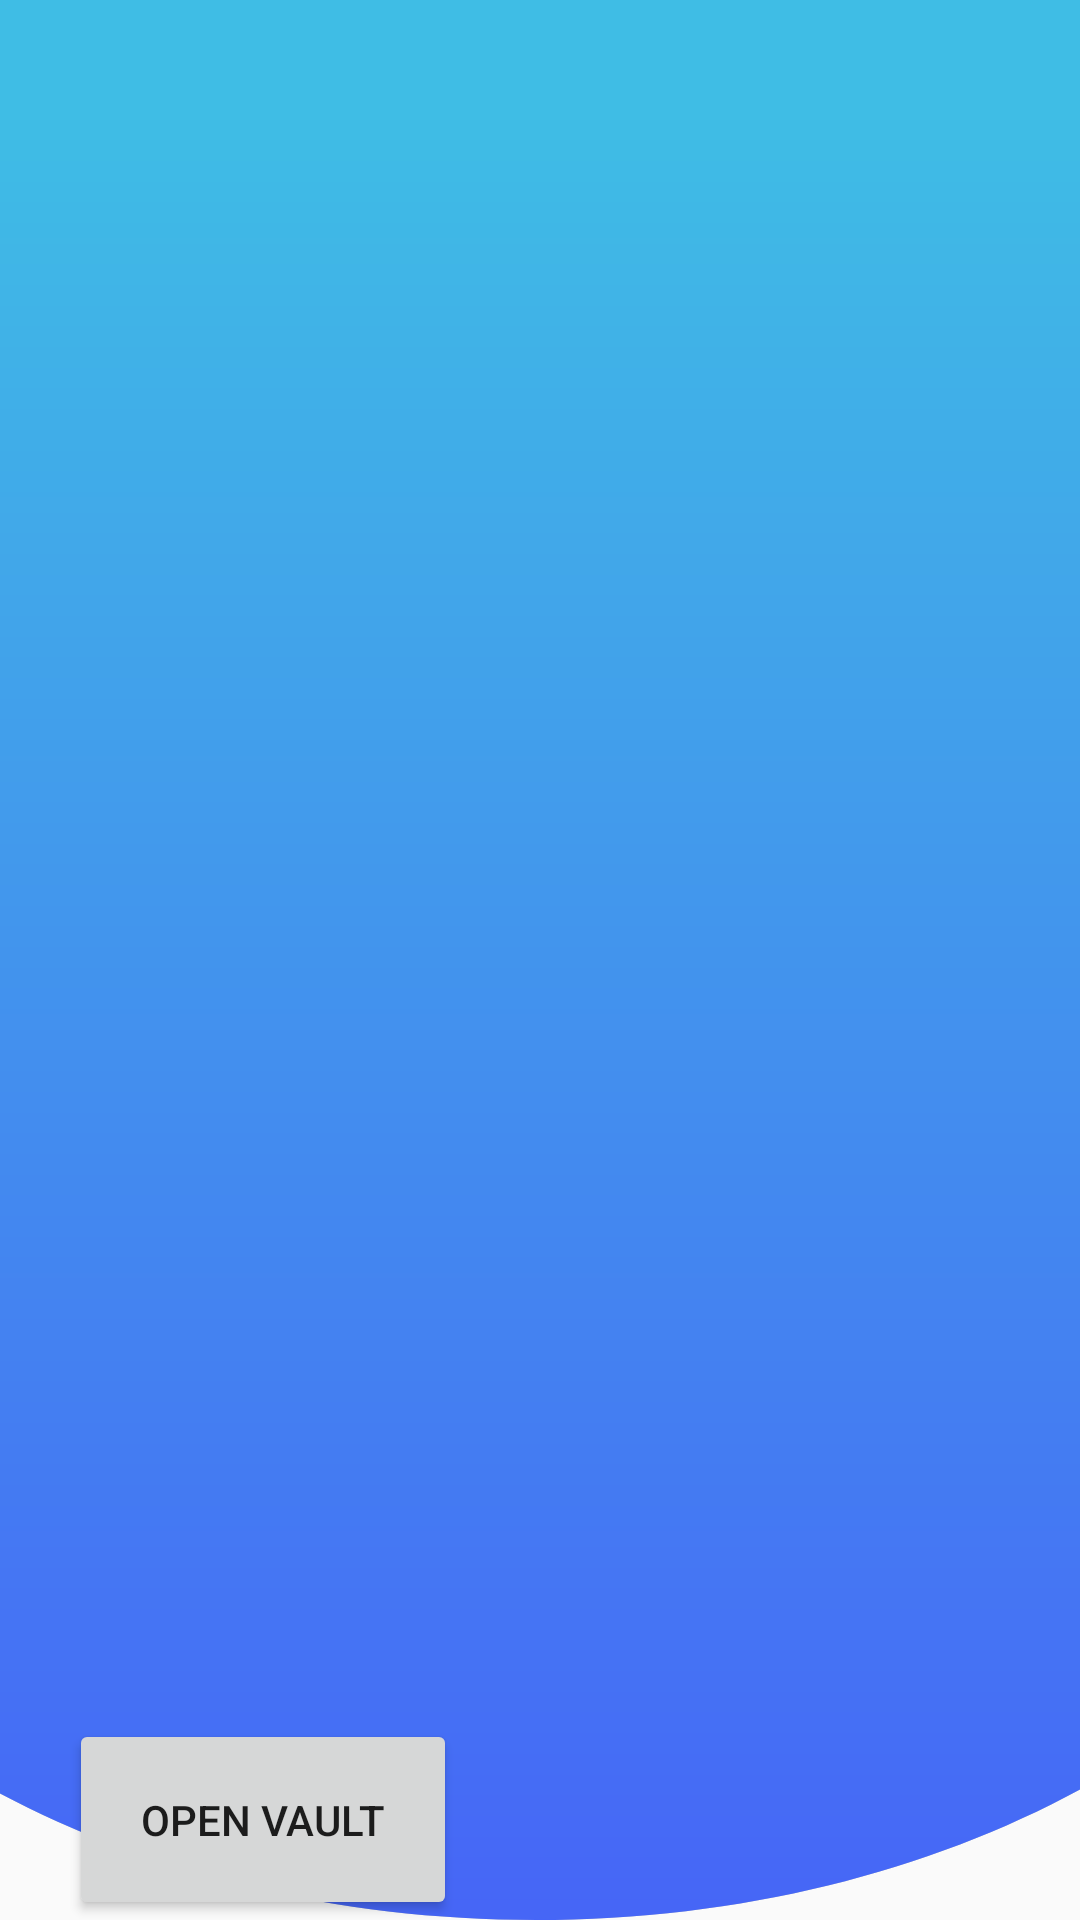

The Android layout XML behind this screen, and the referenced resources:
<!-- AndroidManifest.xml: activity theme hideTitle -->
<!-- res/layout/fragment_entry.xml -->
<?xml version="1.0" encoding="utf-8"?>
<androidx.constraintlayout.widget.ConstraintLayout xmlns:android="http://schemas.android.com/apk/res/android"
    xmlns:app="http://schemas.android.com/apk/res-auto"
    xmlns:tools="http://schemas.android.com/tools"
    android:layout_width="match_parent"
    android:layout_height="match_parent"
    tools:context=".EntryActivity"
    android:background="@drawable/entry_background">
    <LinearLayout
        android:layout_width="match_parent"
        android:layout_height="match_parent"
        android:orientation="vertical"
        android:gravity="bottom">
        <Button
            android:id="@+id/button_open_vault"
            android:layout_height="wrap_content"
            android:layout_width="wrap_content"
            android:padding="24dp"
            android:layout_marginTop="23dp"
            android:layout_marginRight="23dp"
            android:layout_marginLeft="23dp"
            android:text="@string/vault_1_button"/>

    </LinearLayout>

</androidx.constraintlayout.widget.ConstraintLayout>
<!-- resources referenced by this layout -->
<resources>
  <!-- drawable entry_background (drawable) -->
  <?xml version="1.0" encoding="utf-8"?>
  <vector xmlns:android="http://schemas.android.com/apk/res/android"
      xmlns:aapt="http://schemas.android.com/aapt"
      android:width="360dp"
      android:height="518dp"
      android:viewportWidth="360"
      android:viewportHeight="518">
      <path
          android:fillColor="#C4C4C4"
          android:pathData="M477.8 345.82c0 95.1-133.9 172.18-299.06 172.18S-120.3 440.91-120.3 345.82C-132.3-535.9 13.6-140.7 178.74-140.7c165.17 0 321.77-339.75 299.06 486.5z"/>
      <path
          android:pathData="M477.8 345.82c0 95.1-133.9 172.18-299.06 172.18S-120.3 440.91-120.3 345.82C-132.3-535.9 13.6-140.7 178.74-140.7c165.17 0 321.77-339.75 299.06 486.5z">
          <aapt:attr name="android:fillColor">
              <gradient
                  android:type="linear"
                  android:startX="246.09"
                  android:startY="29.46"
                  android:endX="246.09"
                  android:endY="587.58">
                  <item
                      android:color="#3FBDE5"
                      android:offset="0"/>
                  <item
                      android:color="#4759F9"
                      android:offset="1"/>
              </gradient>
          </aapt:attr>
      </path>
  </vector>
  <string name="vault_1_button">Open Vault</string>
  <style name="hideTitle" parent="Theme.AppCompat.Light.NoActionBar">
          <item name="android:windowNoTitle">true</item>
      </style>
</resources>
